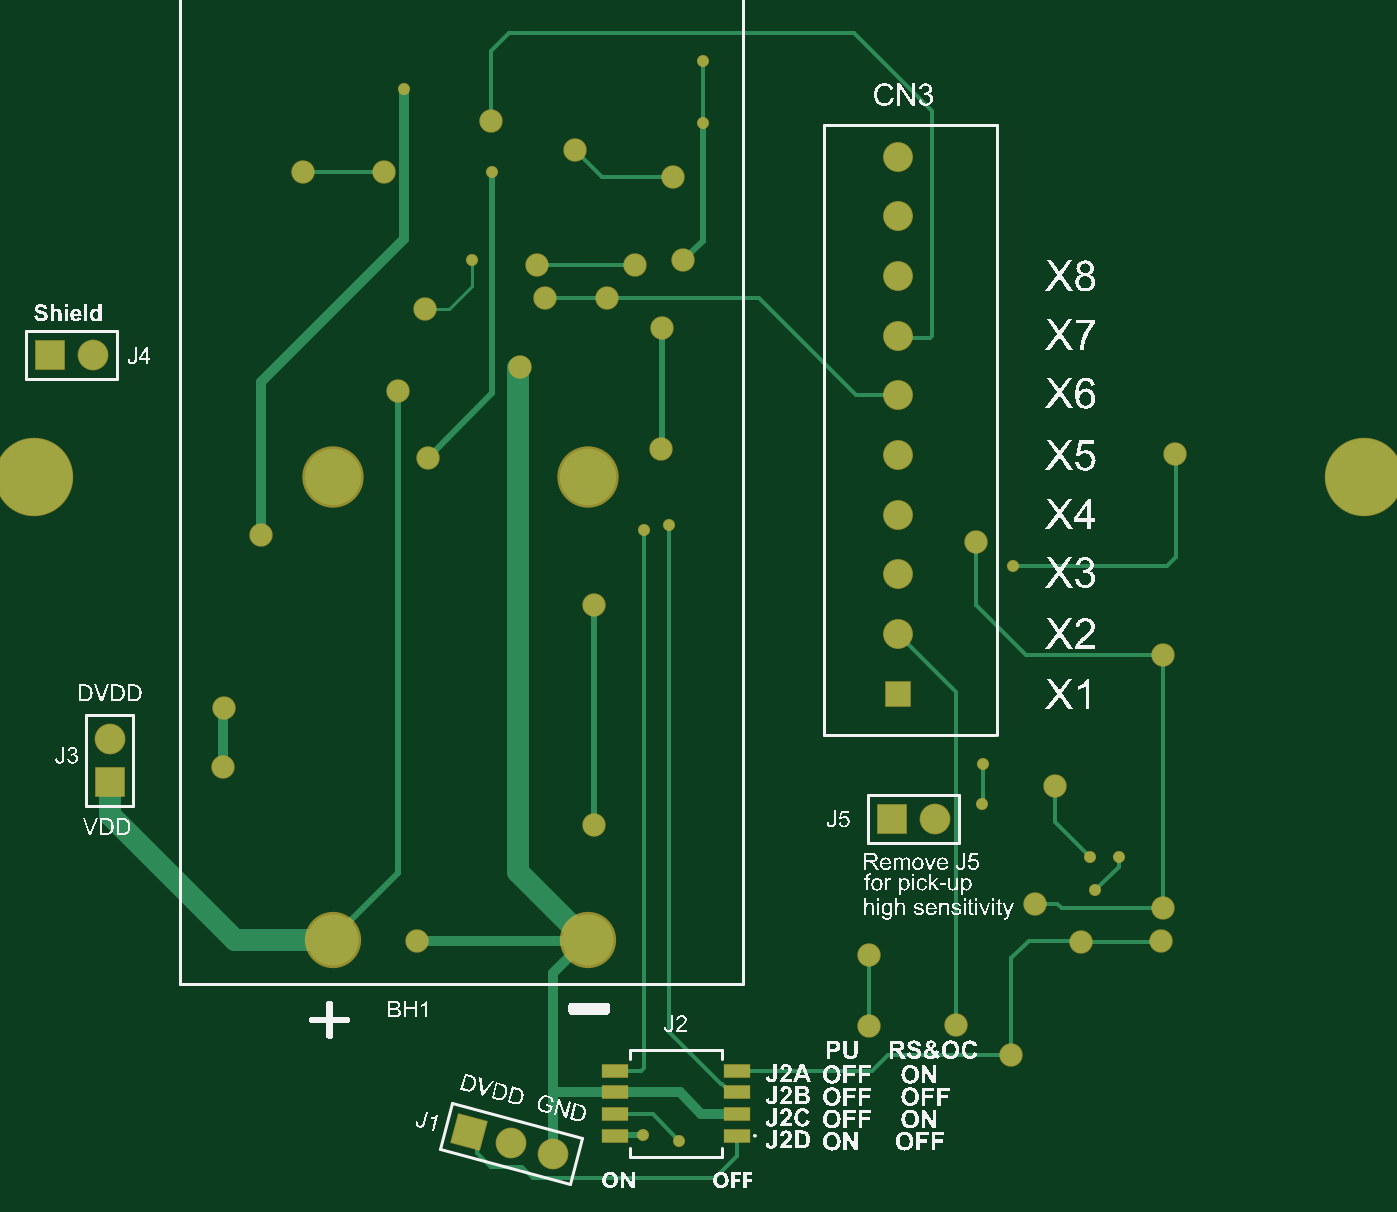
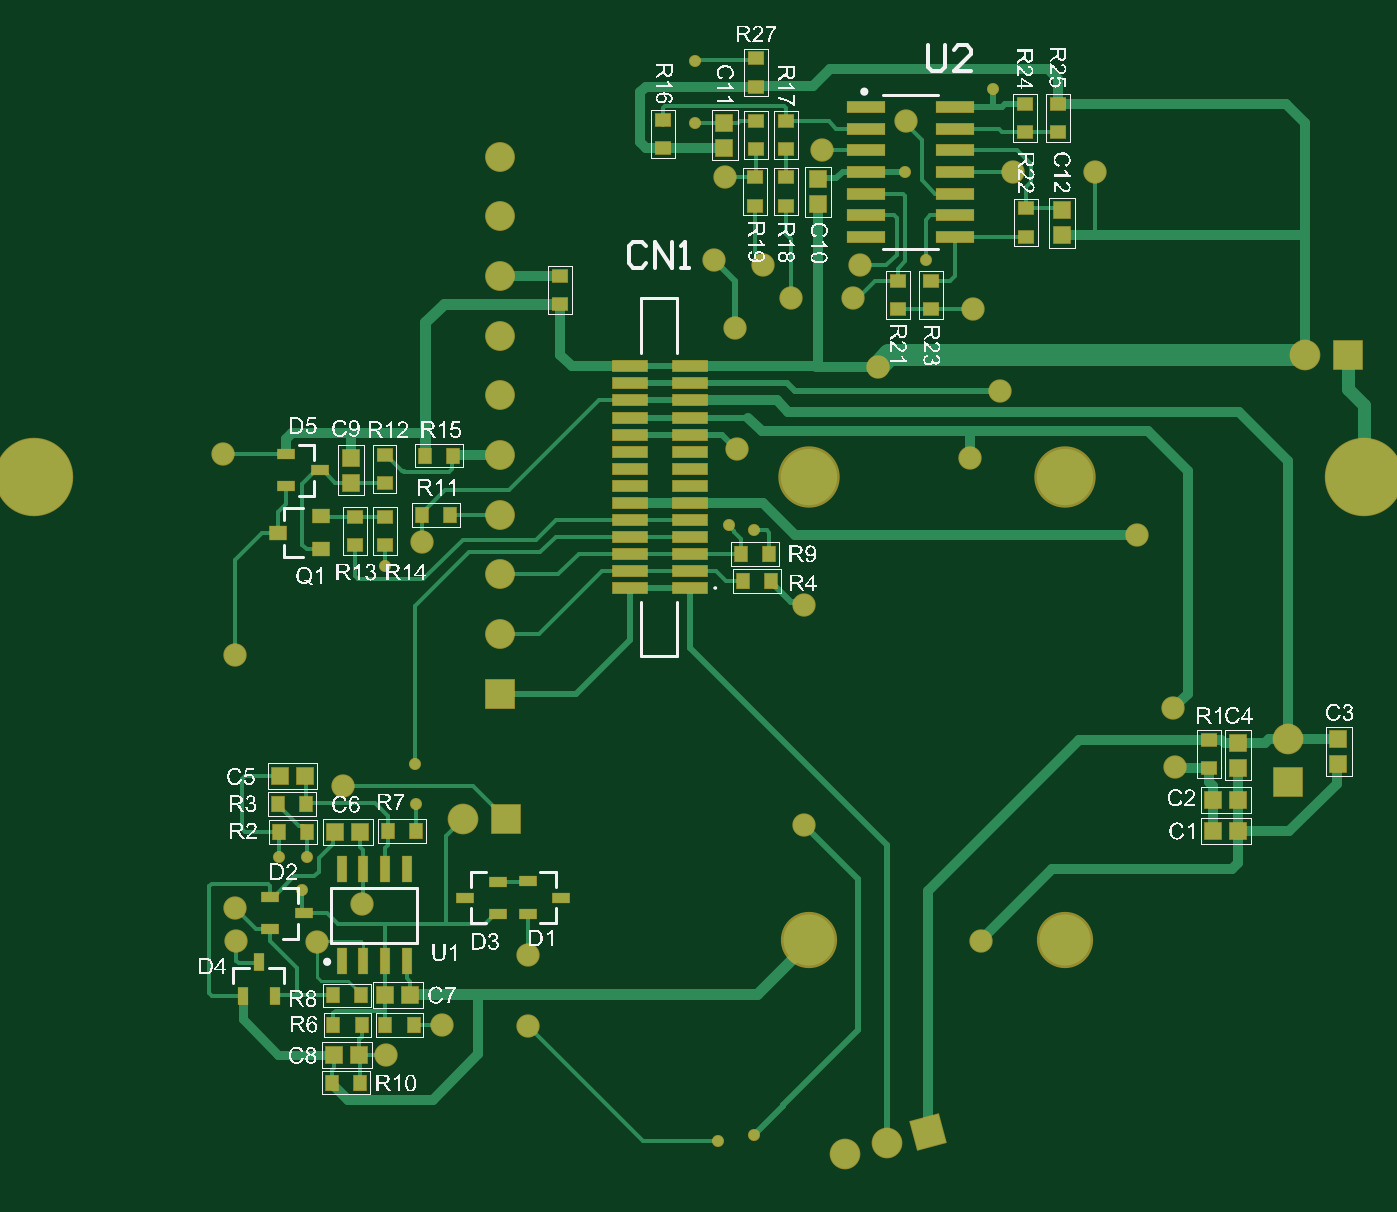
Circuit board: 9 layer files. Board 78.0 x 67.2 mm.
- bottom_copper: FMC-320U-B3.GBL (17988 bytes)
- bottom_silk: FMC-320U-B3.GBO (300207 bytes)
- paste: FMC-320U-B3.GBP (3326 bytes)
- bottom_mask: FMC-320U-B3.GBS (5244 bytes)
- outline: FMC-320U-B3.GM1 (271 bytes)
- top_copper: FMC-320U-B3.GTL (5932 bytes)
- top_silk: FMC-320U-B3.GTO (496642 bytes)
- paste: FMC-320U-B3.GTP (449 bytes)
- top_mask: FMC-320U-B3.GTS (2356 bytes)

=== bottom_copper: FMC-320U-B3.GBL (17988 bytes, source omitted) ===
=== bottom_silk: FMC-320U-B3.GBO (300207 bytes, source omitted) ===
=== paste: FMC-320U-B3.GBP ===
G04*
G04 #@! TF.GenerationSoftware,Altium Limited,Altium Designer,21.4.1 (30)*
G04*
G04 Layer_Color=128*
%FSLAX25Y25*%
%MOIN*%
G70*
G04*
G04 #@! TF.SameCoordinates,7338878B-8FB9-4C21-9998-F4A3E03E6E83*
G04*
G04*
G04 #@! TF.FilePolarity,Positive*
G04*
G01*
G75*
%ADD42R,0.03740X0.02205*%
%ADD43R,0.07874X0.02362*%
%ADD44R,0.02756X0.03543*%
%ADD45R,0.03937X0.03937*%
%ADD46R,0.02165X0.05906*%
%ADD47R,0.03937X0.03150*%
%ADD48R,0.02205X0.03740*%
%ADD49R,0.03937X0.03937*%
%ADD50R,0.08661X0.02362*%
%ADD51R,0.03543X0.02756*%
D42*
X95277Y5340D02*
D03*
Y-2140D02*
D03*
X87600Y1600D02*
D03*
X91300Y-100700D02*
D03*
X98977Y-104440D02*
D03*
Y-96960D02*
D03*
X53977Y-97140D02*
D03*
X46300Y-93400D02*
D03*
Y-100880D02*
D03*
X31861Y-97100D02*
D03*
X39539Y-100840D02*
D03*
Y-93360D02*
D03*
D43*
X2110Y-25591D02*
D03*
Y-21654D02*
D03*
Y-17717D02*
D03*
Y-13780D02*
D03*
Y-9843D02*
D03*
Y-5906D02*
D03*
Y-1969D02*
D03*
Y1969D02*
D03*
Y5906D02*
D03*
Y9843D02*
D03*
Y13780D02*
D03*
Y17717D02*
D03*
Y21654D02*
D03*
Y25591D02*
D03*
X15890Y-25591D02*
D03*
Y-21654D02*
D03*
Y-17717D02*
D03*
Y-13780D02*
D03*
Y-9843D02*
D03*
Y-5906D02*
D03*
Y-1969D02*
D03*
Y1969D02*
D03*
Y5906D02*
D03*
Y9843D02*
D03*
Y13780D02*
D03*
Y17717D02*
D03*
Y21654D02*
D03*
Y25591D02*
D03*
D44*
X90500Y-81900D02*
D03*
X97012D02*
D03*
X84812Y-139800D02*
D03*
X78300D02*
D03*
X84412Y-126500D02*
D03*
X77900D02*
D03*
X56744Y5000D02*
D03*
X63256D02*
D03*
X-16300Y-17800D02*
D03*
X-9788D02*
D03*
X-16756Y-23900D02*
D03*
X-10244D02*
D03*
X72400Y-126500D02*
D03*
X65888D02*
D03*
X63956Y-8700D02*
D03*
X57444D02*
D03*
X84556Y-119700D02*
D03*
X78044D02*
D03*
X65288Y-81800D02*
D03*
X71800D02*
D03*
X97200Y-75400D02*
D03*
X90688D02*
D03*
D45*
X78438Y-133400D02*
D03*
X84162D02*
D03*
X78200Y-81900D02*
D03*
X83924D02*
D03*
X-124462Y-74500D02*
D03*
X-118738D02*
D03*
X-124462Y-81800D02*
D03*
X-118738D02*
D03*
X66676Y-119600D02*
D03*
X72400D02*
D03*
X91038Y-69100D02*
D03*
X96762D02*
D03*
D46*
X67500Y-90562D02*
D03*
X72500D02*
D03*
X77500D02*
D03*
X82500D02*
D03*
X67500Y-111822D02*
D03*
X72500D02*
D03*
X77500D02*
D03*
X82500D02*
D03*
D47*
X87288Y-8961D02*
D03*
Y-16639D02*
D03*
X97131Y-12800D02*
D03*
D48*
X105340Y-119739D02*
D03*
X97860D02*
D03*
X101600Y-112061D02*
D03*
D49*
X-83800Y55938D02*
D03*
Y61662D02*
D03*
X-27500Y63138D02*
D03*
Y68862D02*
D03*
X-5900Y76138D02*
D03*
Y81862D02*
D03*
X-147700Y-66162D02*
D03*
Y-60438D02*
D03*
X-124500Y-67062D02*
D03*
Y-61338D02*
D03*
X80400Y4462D02*
D03*
Y-1262D02*
D03*
D50*
X-38700Y85500D02*
D03*
Y70500D02*
D03*
Y55500D02*
D03*
Y80500D02*
D03*
Y75500D02*
D03*
Y65500D02*
D03*
Y60500D02*
D03*
X-59172Y70500D02*
D03*
Y85500D02*
D03*
Y55500D02*
D03*
Y80500D02*
D03*
Y75500D02*
D03*
Y65500D02*
D03*
Y60500D02*
D03*
D51*
X-13100Y96712D02*
D03*
Y90200D02*
D03*
X-75300Y86256D02*
D03*
Y79744D02*
D03*
X-75600Y62056D02*
D03*
Y55544D02*
D03*
X-53700Y45256D02*
D03*
Y38744D02*
D03*
X-46000Y45256D02*
D03*
Y38744D02*
D03*
X-20200Y69256D02*
D03*
Y62744D02*
D03*
Y75744D02*
D03*
Y82256D02*
D03*
X-13000Y69256D02*
D03*
Y62744D02*
D03*
X8300Y82456D02*
D03*
Y75944D02*
D03*
X-82900Y79744D02*
D03*
Y86256D02*
D03*
X-13100Y82256D02*
D03*
Y75744D02*
D03*
X32100Y46556D02*
D03*
Y40044D02*
D03*
X79500Y-15656D02*
D03*
Y-9144D02*
D03*
X72400Y-9200D02*
D03*
Y-15712D02*
D03*
X-117800Y-60600D02*
D03*
Y-67112D02*
D03*
X72600Y-1400D02*
D03*
Y5112D02*
D03*
M02*

=== bottom_mask: FMC-320U-B3.GBS ===
G04*
G04 #@! TF.GenerationSoftware,Altium Limited,Altium Designer,21.4.1 (30)*
G04*
G04 Layer_Color=16711935*
%FSLAX25Y25*%
%MOIN*%
G70*
G04*
G04 #@! TF.SameCoordinates,7338878B-8FB9-4C21-9998-F4A3E03E6E83*
G04*
G04*
G04 #@! TF.FilePolarity,Negative*
G04*
G01*
G75*
%ADD14C,0.18117*%
%ADD15C,0.14173*%
%ADD16C,0.12992*%
%ADD17C,0.07093*%
%ADD18R,0.07093X0.07093*%
%ADD20C,0.06896*%
%ADD21P,0.10031X4X390.0*%
%ADD22R,0.07093X0.07093*%
%ADD23C,0.05400*%
%ADD24C,0.02800*%
%ADD57R,0.04140X0.02605*%
%ADD58R,0.08274X0.02762*%
%ADD59R,0.03156X0.03943*%
%ADD60R,0.04337X0.04337*%
%ADD61R,0.02565X0.06306*%
%ADD62R,0.04337X0.03550*%
%ADD63R,0.02605X0.04140*%
%ADD64R,0.04337X0.04337*%
%ADD65R,0.09061X0.02762*%
%ADD66R,0.03943X0.03156*%
%ADD67R,0.06896X0.06896*%
D14*
X-153543Y0D02*
D03*
X153543D02*
D03*
D15*
X-25548Y118D02*
D03*
X-84564D02*
D03*
D16*
X-25548Y-106890D02*
D03*
X-84564D02*
D03*
D17*
X-139900Y28200D02*
D03*
X-43359Y-153812D02*
D03*
X-33700Y-156400D02*
D03*
X54500Y-78900D02*
D03*
X-136100Y-60500D02*
D03*
D18*
X-149900Y28200D02*
D03*
X44500Y-78900D02*
D03*
D20*
X46000Y-36220D02*
D03*
Y-22441D02*
D03*
Y-8661D02*
D03*
Y5118D02*
D03*
Y18898D02*
D03*
Y32677D02*
D03*
Y46457D02*
D03*
Y60236D02*
D03*
Y74016D02*
D03*
D21*
X-53018Y-151224D02*
D03*
D22*
X-136100Y-70500D02*
D03*
D23*
X64000Y-14900D02*
D03*
X110000Y5400D02*
D03*
X-65200Y-107200D02*
D03*
X-24300Y-80400D02*
D03*
Y-29400D02*
D03*
X-8400Y34500D02*
D03*
X-3600Y50100D02*
D03*
X-8800Y6600D02*
D03*
X-47900Y82200D02*
D03*
X-69500Y19800D02*
D03*
X-72650Y70600D02*
D03*
X-62600Y4500D02*
D03*
X-37300Y49000D02*
D03*
X-35500Y41300D02*
D03*
X-110000Y-67000D02*
D03*
X-109600Y-53400D02*
D03*
X-101100Y-13300D02*
D03*
X-63350Y38900D02*
D03*
X59300Y-126500D02*
D03*
X82300Y-71300D02*
D03*
X107100Y-41100D02*
D03*
X-21200Y41400D02*
D03*
X-14800Y49100D02*
D03*
X-6000Y69400D02*
D03*
X-28500Y75600D02*
D03*
X-91500Y70600D02*
D03*
X-41341Y25559D02*
D03*
X106800Y-107200D02*
D03*
X107100Y-99600D02*
D03*
X77700Y-98600D02*
D03*
X39400Y-126800D02*
D03*
Y-110300D02*
D03*
X72200Y-133500D02*
D03*
X88200Y-107300D02*
D03*
D24*
X72500Y-20500D02*
D03*
X-12800Y-151900D02*
D03*
X-12700Y-12300D02*
D03*
X-6900Y-11000D02*
D03*
X-47700Y70500D02*
D03*
X-52400Y50200D02*
D03*
X-68000Y89600D02*
D03*
X65300Y-75500D02*
D03*
X65600Y-66300D02*
D03*
X1000Y96200D02*
D03*
X900Y81800D02*
D03*
X90400Y-87700D02*
D03*
X97000D02*
D03*
X91600Y-95400D02*
D03*
X-4500Y-153200D02*
D03*
D57*
X95277Y5340D02*
D03*
Y-2140D02*
D03*
X87600Y1600D02*
D03*
X91300Y-100700D02*
D03*
X98977Y-104440D02*
D03*
Y-96960D02*
D03*
X53977Y-97140D02*
D03*
X46300Y-93400D02*
D03*
Y-100880D02*
D03*
X31861Y-97100D02*
D03*
X39539Y-100840D02*
D03*
Y-93360D02*
D03*
D58*
X2110Y-25591D02*
D03*
Y-21654D02*
D03*
Y-17717D02*
D03*
Y-13780D02*
D03*
Y-9843D02*
D03*
Y-5906D02*
D03*
Y-1969D02*
D03*
Y1969D02*
D03*
Y5906D02*
D03*
Y9843D02*
D03*
Y13780D02*
D03*
Y17717D02*
D03*
Y21654D02*
D03*
Y25591D02*
D03*
X15890Y-25591D02*
D03*
Y-21654D02*
D03*
Y-17717D02*
D03*
Y-13780D02*
D03*
Y-9843D02*
D03*
Y-5906D02*
D03*
Y-1969D02*
D03*
Y1969D02*
D03*
Y5906D02*
D03*
Y9843D02*
D03*
Y13780D02*
D03*
Y17717D02*
D03*
Y21654D02*
D03*
Y25591D02*
D03*
D59*
X90500Y-81900D02*
D03*
X97012D02*
D03*
X84812Y-139800D02*
D03*
X78300D02*
D03*
X84412Y-126500D02*
D03*
X77900D02*
D03*
X56744Y5000D02*
D03*
X63256D02*
D03*
X-16300Y-17800D02*
D03*
X-9788D02*
D03*
X-16756Y-23900D02*
D03*
X-10244D02*
D03*
X72400Y-126500D02*
D03*
X65888D02*
D03*
X63956Y-8700D02*
D03*
X57444D02*
D03*
X84556Y-119700D02*
D03*
X78044D02*
D03*
X65288Y-81800D02*
D03*
X71800D02*
D03*
X97200Y-75400D02*
D03*
X90688D02*
D03*
D60*
X78438Y-133400D02*
D03*
X84162D02*
D03*
X78200Y-81900D02*
D03*
X83924D02*
D03*
X-124462Y-74500D02*
D03*
X-118738D02*
D03*
X-124462Y-81800D02*
D03*
X-118738D02*
D03*
X66676Y-119600D02*
D03*
X72400D02*
D03*
X91038Y-69100D02*
D03*
X96762D02*
D03*
D61*
X67500Y-90562D02*
D03*
X72500D02*
D03*
X77500D02*
D03*
X82500D02*
D03*
X67500Y-111822D02*
D03*
X72500D02*
D03*
X77500D02*
D03*
X82500D02*
D03*
D62*
X87288Y-8961D02*
D03*
Y-16639D02*
D03*
X97131Y-12800D02*
D03*
D63*
X105340Y-119739D02*
D03*
X97860D02*
D03*
X101600Y-112061D02*
D03*
D64*
X-83800Y55938D02*
D03*
Y61662D02*
D03*
X-27500Y63138D02*
D03*
Y68862D02*
D03*
X-5900Y76138D02*
D03*
Y81862D02*
D03*
X-147700Y-66162D02*
D03*
Y-60438D02*
D03*
X-124500Y-67062D02*
D03*
Y-61338D02*
D03*
X80400Y4462D02*
D03*
Y-1262D02*
D03*
D65*
X-38700Y85500D02*
D03*
Y70500D02*
D03*
Y55500D02*
D03*
Y80500D02*
D03*
Y75500D02*
D03*
Y65500D02*
D03*
Y60500D02*
D03*
X-59172Y70500D02*
D03*
Y85500D02*
D03*
Y55500D02*
D03*
Y80500D02*
D03*
Y75500D02*
D03*
Y65500D02*
D03*
Y60500D02*
D03*
D66*
X-13100Y96712D02*
D03*
Y90200D02*
D03*
X-75300Y86256D02*
D03*
Y79744D02*
D03*
X-75600Y62056D02*
D03*
Y55544D02*
D03*
X-53700Y45256D02*
D03*
Y38744D02*
D03*
X-46000Y45256D02*
D03*
Y38744D02*
D03*
X-20200Y69256D02*
D03*
Y62744D02*
D03*
Y75744D02*
D03*
Y82256D02*
D03*
X-13000Y69256D02*
D03*
Y62744D02*
D03*
X8300Y82456D02*
D03*
Y75944D02*
D03*
X-82900Y79744D02*
D03*
Y86256D02*
D03*
X-13100Y82256D02*
D03*
Y75744D02*
D03*
X32100Y46556D02*
D03*
Y40044D02*
D03*
X79500Y-15656D02*
D03*
Y-9144D02*
D03*
X72400Y-9200D02*
D03*
Y-15712D02*
D03*
X-117800Y-60600D02*
D03*
Y-67112D02*
D03*
X72600Y-1400D02*
D03*
Y5112D02*
D03*
D67*
X46000Y-50000D02*
D03*
M02*

=== outline: FMC-320U-B3.GM1 ===
G04*
G04 #@! TF.GenerationSoftware,Altium Limited,Altium Designer,21.4.1 (30)*
G04*
G04 Layer_Color=16711935*
%FSLAX25Y25*%
%MOIN*%
G70*
G04*
G04 #@! TF.SameCoordinates,7338878B-8FB9-4C21-9998-F4A3E03E6E83*
G04*
G04*
G04 #@! TF.FilePolarity,Positive*
G04*
G01*
G75*
M02*

=== top_copper: FMC-320U-B3.GTL (5932 bytes, source omitted) ===
=== top_silk: FMC-320U-B3.GTO (496642 bytes, source omitted) ===
=== paste: FMC-320U-B3.GTP ===
G04*
G04 #@! TF.GenerationSoftware,Altium Limited,Altium Designer,21.4.1 (30)*
G04*
G04 Layer_Color=8421504*
%FSLAX25Y25*%
%MOIN*%
G70*
G04*
G04 #@! TF.SameCoordinates,7338878B-8FB9-4C21-9998-F4A3E03E6E83*
G04*
G04*
G04 #@! TF.FilePolarity,Positive*
G04*
G01*
G75*
%ADD12R,0.05906X0.02992*%
D12*
X8706Y-137100D02*
D03*
Y-142100D02*
D03*
Y-147100D02*
D03*
Y-152100D02*
D03*
X-19443D02*
D03*
Y-147100D02*
D03*
Y-142100D02*
D03*
Y-137100D02*
D03*
M02*

=== top_mask: FMC-320U-B3.GTS ===
G04*
G04 #@! TF.GenerationSoftware,Altium Limited,Altium Designer,21.4.1 (30)*
G04*
G04 Layer_Color=8388736*
%FSLAX25Y25*%
%MOIN*%
G70*
G04*
G04 #@! TF.SameCoordinates,7338878B-8FB9-4C21-9998-F4A3E03E6E83*
G04*
G04*
G04 #@! TF.FilePolarity,Negative*
G04*
G01*
G75*
%ADD13R,0.06306X0.03392*%
%ADD14C,0.18117*%
%ADD15C,0.14173*%
%ADD16C,0.12992*%
%ADD17C,0.07093*%
%ADD18R,0.07093X0.07093*%
%ADD19R,0.05912X0.05912*%
%ADD20C,0.06896*%
%ADD21P,0.10031X4X390.0*%
%ADD22R,0.07093X0.07093*%
%ADD23C,0.05400*%
%ADD24C,0.02800*%
D13*
X8706Y-137100D02*
D03*
Y-142100D02*
D03*
Y-147100D02*
D03*
Y-152100D02*
D03*
X-19443D02*
D03*
Y-147100D02*
D03*
Y-142100D02*
D03*
Y-137100D02*
D03*
D14*
X-153543Y0D02*
D03*
X153543D02*
D03*
D15*
X-25548Y118D02*
D03*
X-84564D02*
D03*
D16*
X-25548Y-106890D02*
D03*
X-84564D02*
D03*
D17*
X-139900Y28200D02*
D03*
X-43359Y-153812D02*
D03*
X-33700Y-156400D02*
D03*
X54500Y-78900D02*
D03*
X-136100Y-60500D02*
D03*
D18*
X-149900Y28200D02*
D03*
X44500Y-78900D02*
D03*
D19*
X46000Y-50000D02*
D03*
D20*
Y-36220D02*
D03*
Y-22441D02*
D03*
Y-8661D02*
D03*
Y5118D02*
D03*
Y18898D02*
D03*
Y32677D02*
D03*
Y46457D02*
D03*
Y60236D02*
D03*
Y74016D02*
D03*
D21*
X-53018Y-151224D02*
D03*
D22*
X-136100Y-70500D02*
D03*
D23*
X64000Y-14900D02*
D03*
X110000Y5400D02*
D03*
X-65200Y-107200D02*
D03*
X-24300Y-80400D02*
D03*
Y-29400D02*
D03*
X-8400Y34500D02*
D03*
X-3600Y50100D02*
D03*
X-8800Y6600D02*
D03*
X-47900Y82200D02*
D03*
X-69500Y19800D02*
D03*
X-72650Y70600D02*
D03*
X-62600Y4500D02*
D03*
X-37300Y49000D02*
D03*
X-35500Y41300D02*
D03*
X-110000Y-67000D02*
D03*
X-109600Y-53400D02*
D03*
X-101100Y-13300D02*
D03*
X-63350Y38900D02*
D03*
X59300Y-126500D02*
D03*
X82300Y-71300D02*
D03*
X107100Y-41100D02*
D03*
X-21200Y41400D02*
D03*
X-14800Y49100D02*
D03*
X-6000Y69400D02*
D03*
X-28500Y75600D02*
D03*
X-91500Y70600D02*
D03*
X-41341Y25559D02*
D03*
X106800Y-107200D02*
D03*
X107100Y-99600D02*
D03*
X77700Y-98600D02*
D03*
X39400Y-126800D02*
D03*
Y-110300D02*
D03*
X72200Y-133500D02*
D03*
X88200Y-107300D02*
D03*
D24*
X72500Y-20500D02*
D03*
X-12800Y-151900D02*
D03*
X-12700Y-12300D02*
D03*
X-6900Y-11000D02*
D03*
X-47700Y70500D02*
D03*
X-52400Y50200D02*
D03*
X-68000Y89600D02*
D03*
X65300Y-75500D02*
D03*
X65600Y-66300D02*
D03*
X1000Y96200D02*
D03*
X900Y81800D02*
D03*
X90400Y-87700D02*
D03*
X97000D02*
D03*
X91600Y-95400D02*
D03*
X-4500Y-153200D02*
D03*
M02*

